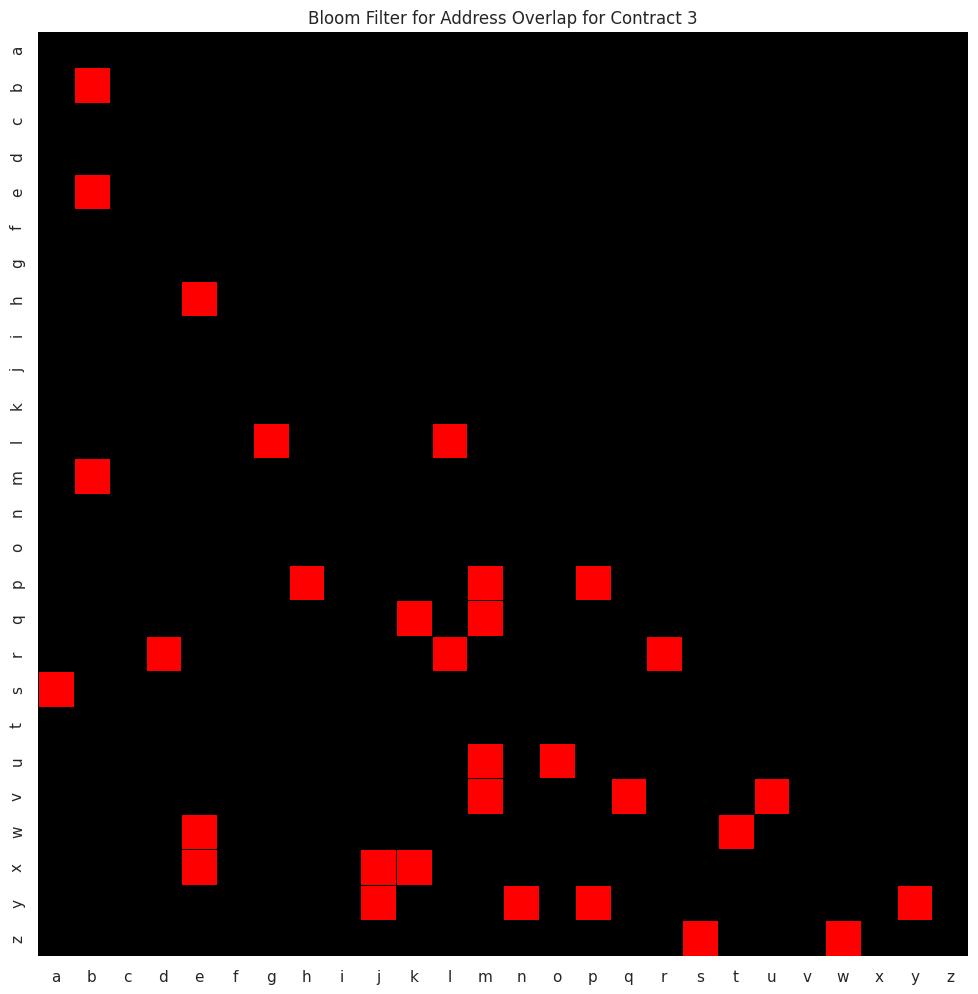

This figure's Python source:
import numpy as np
import matplotlib.pyplot as plt
import seaborn as sns

# Setting the seaborn style for better aesthetics
sns.set(style="white")

# Creating a 26x26 grid matrix with alphabet annotations
grid_size = 26
grid_matrix = np.zeros((grid_size, grid_size))
alphabet = [chr(i) for i in range(97, 123)]  # Generating a list of alphabets

# Generating random red spots in the lower triangular part of the matrix
for i in range(grid_size):
    for j in range(i+1):
        if np.random.rand() > 0.9:  # Random condition to place a red spot
            grid_matrix[i, j] = 1  # Marking red spots

# Creating a color map where 1 corresponds to red and 0 to black
cmap = sns.color_palette(["black", "red"])
sns.set_palette(cmap)

# Plotting the grid matrix with alphabet annotations
plt.figure(figsize=(12, 12))
sns.heatmap(grid_matrix, cmap=cmap, cbar=False, linecolor='black', linewidths=0.5, xticklabels=alphabet, yticklabels=alphabet)
plt.title('Bloom Filter for Address Overlap for Contract 3')
plt.show()
